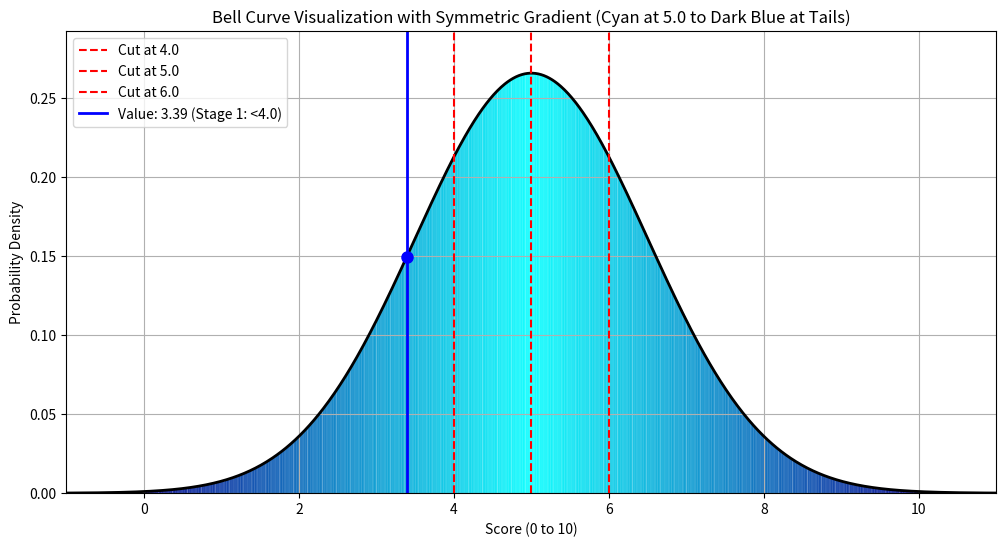

The matplotlib source for this figure:
import numpy as np
import matplotlib.pyplot as plt
from scipy.stats import norm
from matplotlib.colors import LinearSegmentedColormap

def plot_bell_curve(value=3.39, mean=5.0, std_dev=1.5, min_x=0, max_x=10):
    # Generate x values and the bell curve (PDF)
    x = np.linspace(min_x - 1, max_x + 1, 1000)  # Extend slightly for smooth tails
    y = norm.pdf(x, mean, std_dev)  # Probability density function
    
    # Stages for labeling (based on your thresholds)
    stages = [
        (min_x, 4.0, 'Stage 1: <4.0'),
        (4.0, 5.0, 'Stage 2: 4-5'),
        (5.0, 6.0, 'Stage 3: 5-6'),
        (6.0, max_x, 'Stage 4: >=6.0')
    ]
    
    # Determine current stage for the value
    for start, end, label in stages:
        if start <= value < end:
            stage_label = label
            break
    else:
        stage_label = stages[-1][2]  # For >=6.0
    
    # Custom symmetric gradient: dark blue -> cyan -> dark blue
    # Positions: 0 (dark blue), 0.5 (cyan at center), 1 (dark blue)
    colors = ['darkblue', 'cyan', 'darkblue']
    cmap = LinearSegmentedColormap.from_list("custom_gradient", colors, N=256)
    
    # Plot setup
    plt.figure(figsize=(12, 6))
    plt.plot(x, y, 'black', linewidth=2)  # The bell curve line
    
    # Gradient fill under the curve (approximated with thin filled segments)
    num_segments = 500  # More segments = smoother gradient
    dx = (max_x - min_x) / num_segments
    for i in range(num_segments):
        seg_start = min_x + i * dx
        seg_end = seg_start + dx
        seg_mid = (seg_start + seg_end) / 2
        # Normalize position for gradient (0 at min_x, 0.5 at mean, 1 at max_x)
        norm_pos = (seg_mid - min_x) / (max_x - min_x)
        if seg_mid < mean:
            # Left side: mirror to make symmetric (e.g., 4.0 maps like 6.0 would)
            norm_pos = 1 - (seg_mid - min_x) / (mean - min_x) * 0.5
        else:
            # Right side: 0.5 to 1
            norm_pos = 0.5 + (seg_mid - mean) / (max_x - mean) * 0.5
        seg_color = cmap(norm_pos)
        
        # Find y values for this segment
        idx = (x >= seg_start) & (x < seg_end)
        plt.fill_between(x[idx], 0, y[idx], color=seg_color, alpha=0.7)
    
    # Red cut lines
    thresholds = [4.0, 5.0, 6.0]
    for t in thresholds:
        plt.axvline(t, color='red', linestyle='--', linewidth=1.5, label=f'Cut at {t}')
    
    # Mark the value
    plt.axvline(value, color='blue', linewidth=2, label=f'Value: {value} ({stage_label})')
    plt.plot(value, norm.pdf(value, mean, std_dev), 'bo', markersize=8)  # Dot on the curve
    
    # Labels and styling
    plt.xlim(min_x - 1, max_x + 1)
    plt.ylim(0, max(y) * 1.1)
    plt.xlabel('Score (0 to 10)')
    plt.ylabel('Probability Density')
    plt.title('Bell Curve Visualization with Symmetric Gradient (Cyan at 5.0 to Dark Blue at Tails)')
    plt.legend(loc='upper left')
    plt.grid(True)
    
    # Show and save the plot
    plt.savefig('bell_curve.png')  # Saves as PNG
    plt.show()

# Run the function with your specified value
plot_bell_curve(value=3.39)